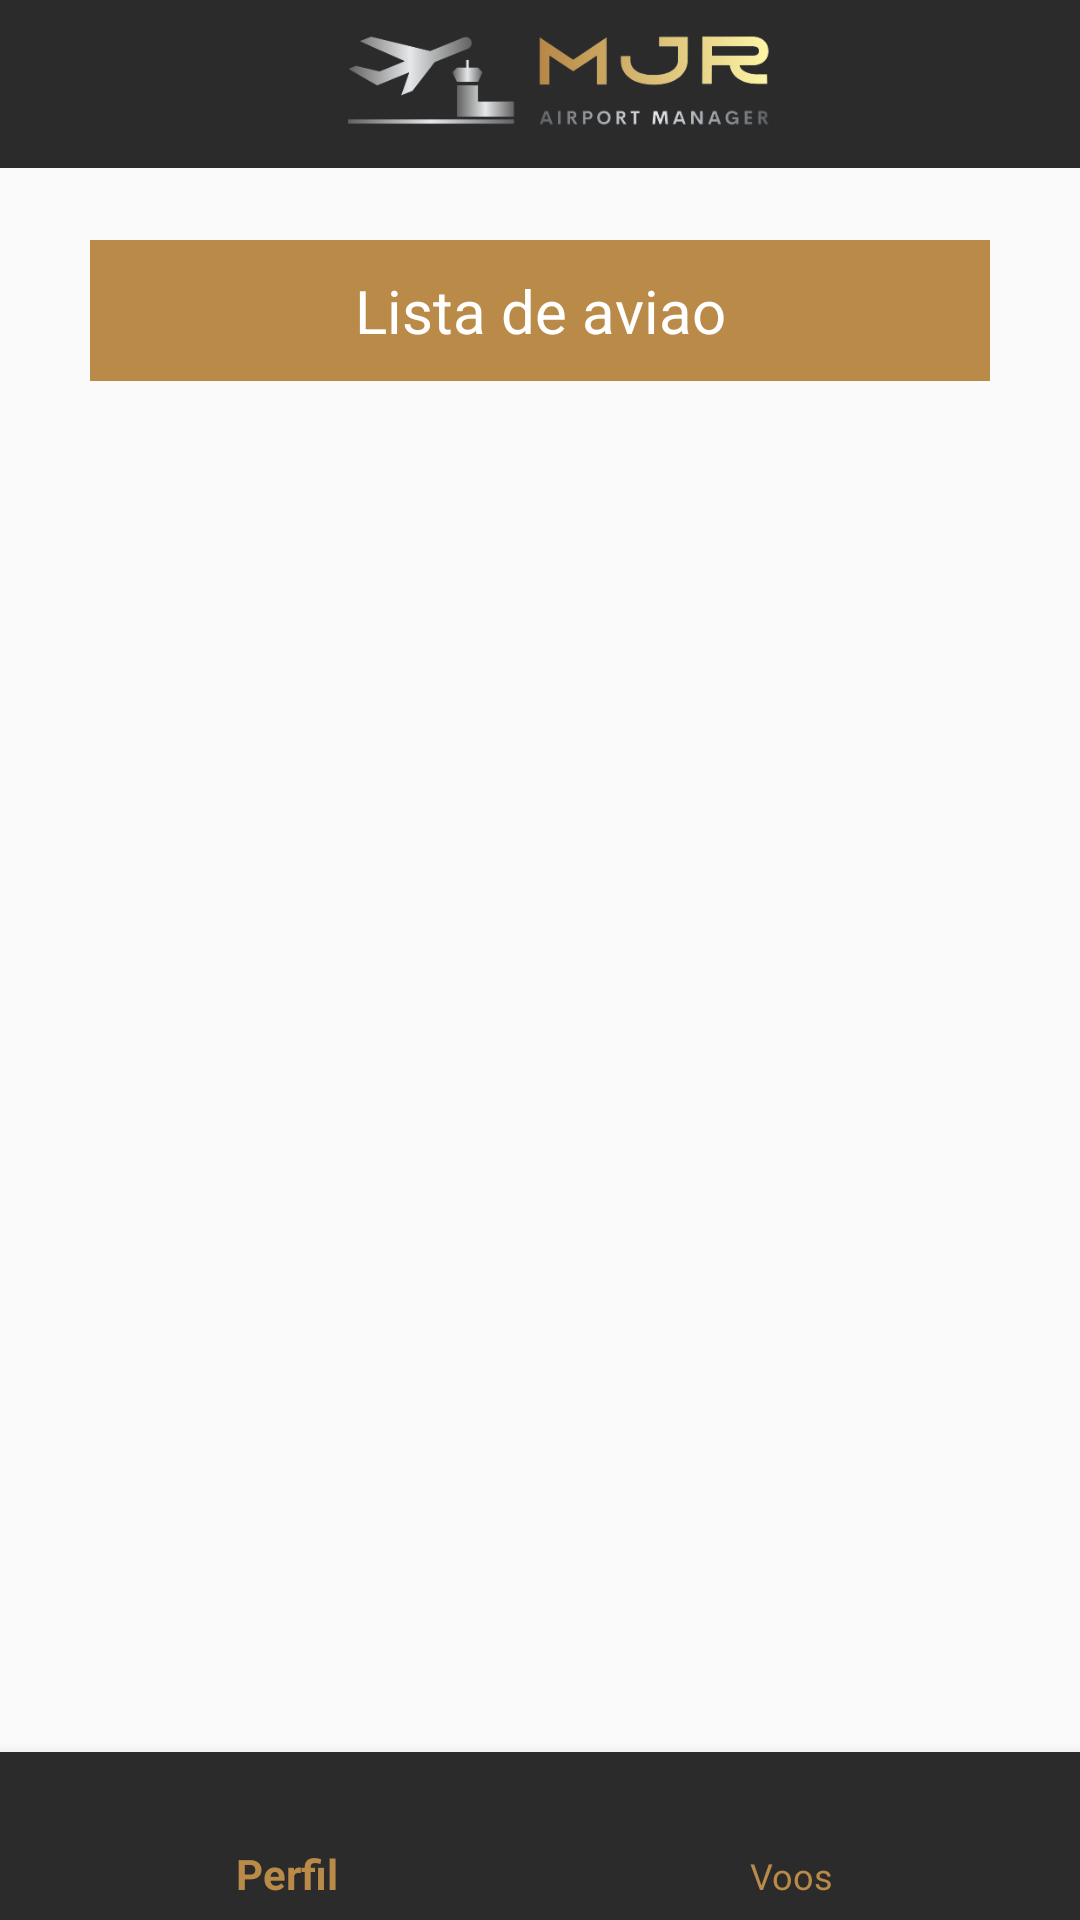

Produce the Android XML layout that renders to this screen, including the resource entries it uses.
<!-- AndroidManifest.xml: application theme Theme.MjramMobile -->
<!-- res/layout/activity_tabelas.xml -->
<?xml version="1.0" encoding="utf-8"?>
<FrameLayout xmlns:android="http://schemas.android.com/apk/res/android"
    xmlns:app="http://schemas.android.com/apk/res-auto"
    xmlns:tools="http://schemas.android.com/tools"
    android:layout_width="match_parent"
    android:layout_height="match_parent"
    tools:context=".vistas.TabelasActivity">
    <include layout="@layout/app_bar">
    </include>
    <TableLayout
        android:layout_width="match_parent"
        android:layout_height="wrap_content"
        android:paddingRight="30dp"
        android:paddingLeft="30dp">
        <Space
            android:layout_width="match_parent"
            android:layout_height="80dp" />
    <TableRow
        android:background="@color/dourado_icon"
        android:clickable="false"
        >
        <TextView

            android:layout_width="0dp"
            android:textColor="@color/white"
            android:layout_height="wrap_content"
            android:text="@string/header_Lista_aviao"
            android:padding="10sp"
            android:textSize="20sp"
            android:layout_weight="4"
            android:gravity="center">


        </TextView>
    </TableRow>
    <ListView
        android:id="@+id/lvAviao"
        android:layout_width="0dp"
        android:layout_height="wrap_content">

    </ListView>
    </TableLayout>
    <include layout="@layout/menu">
    </include>
</FrameLayout>
<!-- res/layout/app_bar.xml (included above) -->
<?xml version="1.0" encoding="utf-8"?>
<RelativeLayout xmlns:android="http://schemas.android.com/apk/res/android"
    xmlns:app="http://schemas.android.com/apk/res-auto"
    xmlns:tools="http://schemas.android.com/tools"
    android:layout_width="match_parent"
    android:layout_height="match_parent">

    <com.google.android.material.appbar.AppBarLayout
        android:id="@+id/appbar"
        android:layout_width="match_parent"
        android:layout_height="wrap_content"
        android:theme="@style/ThemeOverlay.AppCompat.Dark.ActionBar"
        android:visibility="visible">

        <androidx.appcompat.widget.Toolbar
            android:id="@+id/toolbar"
            android:layout_width="match_parent"
            android:layout_height="?attr/actionBarSize"
            android:background="@color/preto_bar"
            app:logo="@drawable/logo"
            app:popupTheme="@style/ThemeOverlay.AppCompat.Light" />
    </com.google.android.material.appbar.AppBarLayout>


</RelativeLayout>
<!-- res/layout/menu.xml (included above) -->
<?xml version="1.0" encoding="utf-8"?>
<RelativeLayout xmlns:android="http://schemas.android.com/apk/res/android"
    android:layout_width="match_parent"
    android:layout_height="match_parent"
    xmlns:app="http://schemas.android.com/apk/res-auto"
    xmlns:tools="http://schemas.android.com/tools"
    android:layout_gravity="bottom">



        <com.google.android.material.bottomnavigation.BottomNavigationView
            android:id="@+id/bottomNavigationView"
            android:layout_width="match_parent"
            android:layout_height="wrap_content"
            android:layout_alignParentBottom="true"
            android:background="@color/preto_bar"
            app:itemIconSize="30dp"
            app:itemIconTint="@color/dourado_icon"
            app:itemTextColor="@color/dourado_icon"
            app:menu="@menu/bottom_menu"/>

</RelativeLayout>
<!-- resources referenced by this layout -->
<resources>
  <color name="dourado_icon">#ba8a48</color>
  <color name="preto_bar">#2B2B2B</color>
  <color name="white">#FFFFFFFF</color>
  <!-- drawable logo: png bitmap (drawable, 35574 bytes) -->
  <string name="header_Lista_aviao">Lista de aviao</string>
  <style name="Theme.MjramMobile" parent="Theme.AppCompat.DayNight.NoActionBar">
          
          <item name="colorPrimary">@color/purple_500</item>
          <item name="colorPrimaryVariant">@color/purple_700</item>
          <item name="colorOnPrimary">@color/white</item>
          
          <item name="colorSecondary">@color/teal_200</item>
          <item name="colorSecondaryVariant">@color/teal_700</item>
          <item name="colorOnSecondary">@color/black</item>
          
          <item name="android:statusBarColor">?attr/colorPrimaryVariant</item>
          
      </style>
  <color name="purple_500">#FF6200EE</color>
  <color name="purple_700">#FF3700B3</color>
  <color name="teal_200">#FF03DAC5</color>
  <color name="teal_700">#FF018786</color>
  <color name="black">#FF000000</color>
</resources>
